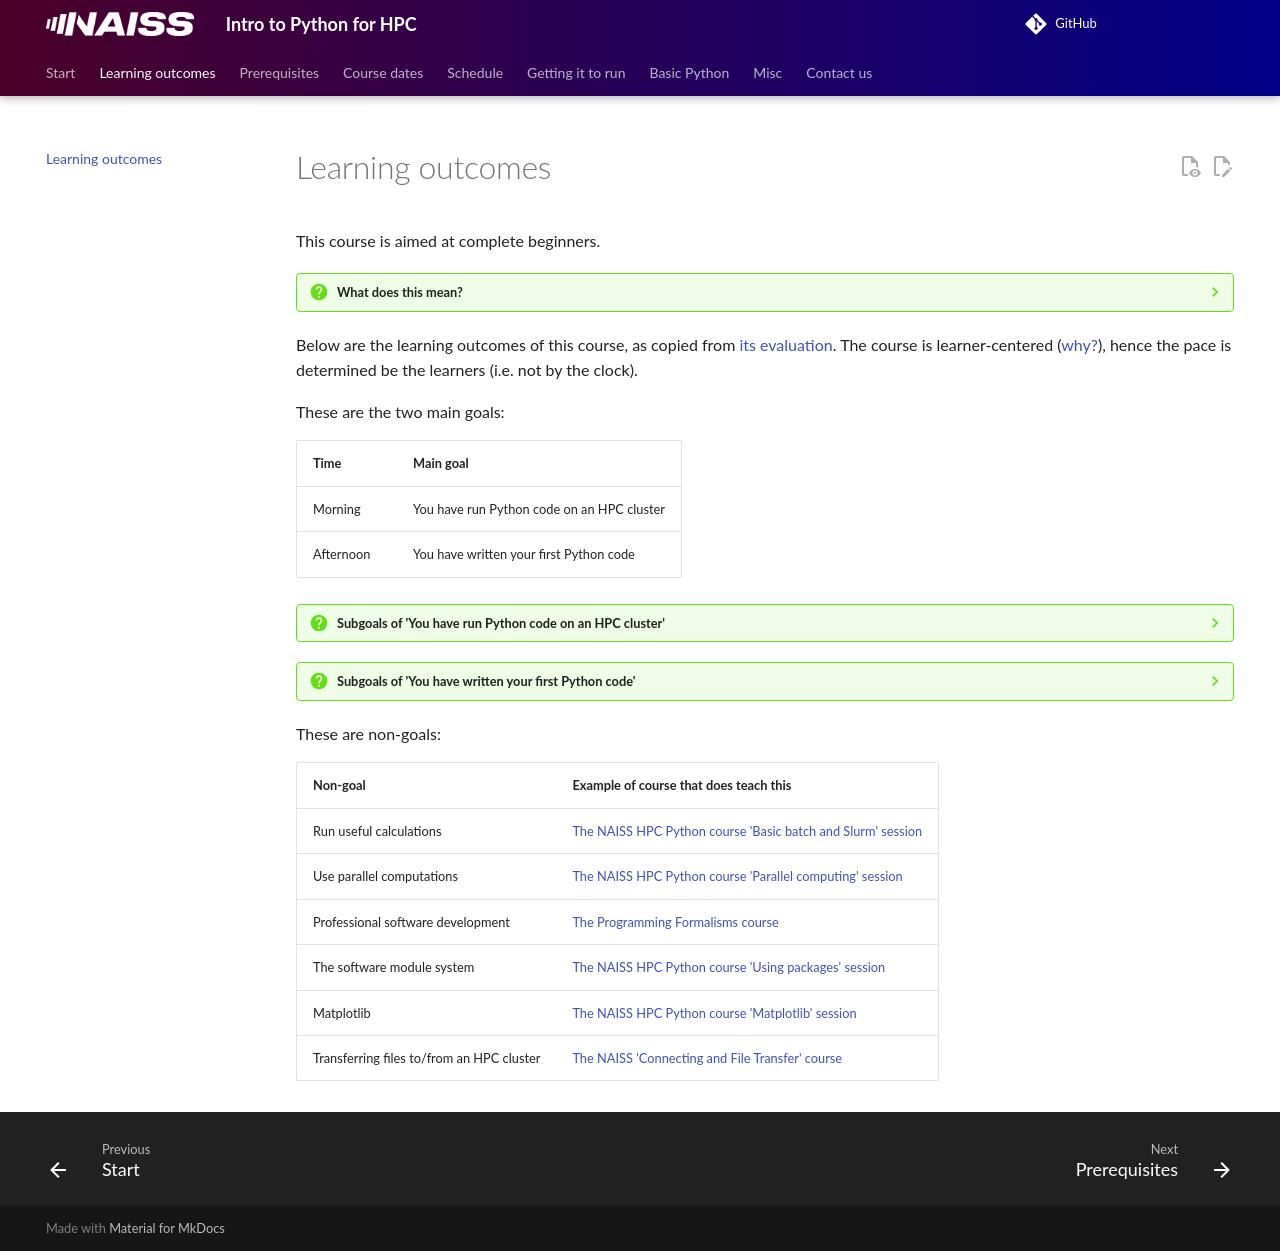

repository: UPPMAX/naiss_intro_python · page: learning_outcomes/index.html · generator: mkdocs

# Learning outcomes

This course is aimed at complete beginners.

??? question "What does this mean?"

    That we follow the pace of the group as a whole
    (i.e. not of those that are fastest, nor the sessions in the schedule)

    Additionally, this means that if a learner writes in the evaluation
    'This course was too slow', this is considered neutral.
    If a learner writes in the evaluation
    'This course was too fast', however, this is considered **bad**.

Below are the learning outcomes of this course,
as copied from [its evaluation](evaluation.md).
The course is learner-centered ([why?](faq.md#why-is-the-course-learner-centered)),
hence the pace is determined be the learners (i.e. not by the clock).

These are the two main goals:

Time     |Main goal
---------|--------------------------------------------------
Morning  |You have run Python code on an HPC cluster
Afternoon|You have written your first Python code

???- question "Subgoals of 'You have run Python code on an HPC cluster'"

    Subgoals are:

    - You have used the documentation of your HPC center
    - You have used a Python book
    - You haved loaded Python on your HPC cluster
    - You have started the Python interpreter
    - You have used a text editor on your HPC cluster
    - You have created a Python script
    - You have run a Python script
    - You have a Python script that uses a graphical library on your HPC cluster

???- question "Subgoals of 'You have written your first Python code'"

    Subgoals are:

    - In Python, you have created a variable
    - In Python, you have used a variable
    - You have converted a simple equation to Python code
    - You have converted a simple text question to Python code
    - In Python, you have written text to a file

These are non-goals:

Non-goal                                 |Example of course that does teach this
-----------------------------------------|--------------------------------------------------------------
Run useful calculations                  |[The NAISS HPC Python course 'Basic batch and Slurm' session](https://uppmax.github.io/HPC-python/day2/basic_batch_slurm.html)
Use parallel computations                |[The NAISS HPC Python course 'Parallel computing' session](https://uppmax.github.io/HPC-python/day4/parallel.html)
Professional software development        |[The Programming Formalisms course](https://uppmax.github.io/programming_formalisms/)
The software module system               |[The NAISS HPC Python course 'Using packages' session](https://uppmax.github.io/HPC-python/day2/use_packages.html)
Matplotlib                               |[The NAISS HPC Python course 'Matplotlib' session](https://uppmax.github.io/HPC-python/day3/matplotlib/README.html)
Transferring files to/from an HPC cluster|[The NAISS 'Connecting and File Transfer' course](https://hpc.pages.naiss.se/training/connect-transfer/)
